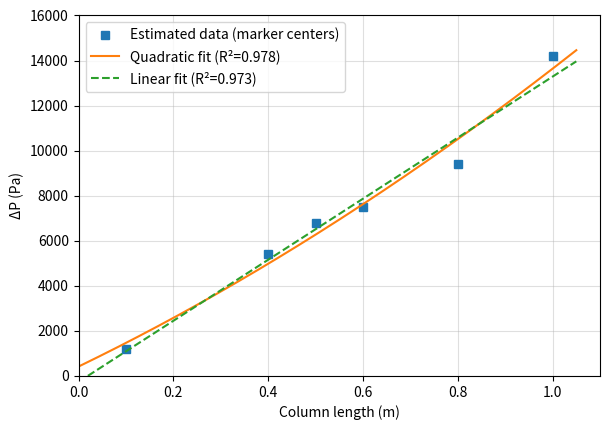

Recreate this plot in Python.
import numpy as np
import matplotlib.pyplot as plt

# ============================
# QUESTION A – ΔP vs L fitting
# ============================

# Data estimated from the centers of the square markers
L_data  = np.array([0.1, 0.4, 0.5, 0.6, 0.8, 1.0])          # [m]
dP_data = np.array([1200, 5400, 6800, 7500, 9400, 14200])   # [Pa]

# Linear + quadratic fits
coeff_lin  = np.polyfit(L_data, dP_data, 1)
coeff_quad = np.polyfit(L_data, dP_data, 2)

L_plot = np.linspace(0.0, 1.05, 300)
dP_lin  = np.polyval(coeff_lin,  L_plot)
dP_quad = np.polyval(coeff_quad, L_plot)

def r2(y, yhat):
    ss_res = np.sum((y - yhat)**2)
    ss_tot = np.sum((y - np.mean(y))**2)
    return 1 - ss_res/ss_tot

r2_lin  = r2(dP_data, np.polyval(coeff_lin,  L_data))
r2_quad = r2(dP_data, np.polyval(coeff_quad, L_data))

print(f"Linear fit:    ΔP = {coeff_lin[0]:.4e} L + {coeff_lin[1]:.4e}   (R²={r2_lin:.3f})")
print(f"Quadratic fit: ΔP = {coeff_quad[0]:.4e} L² + {coeff_quad[1]:.4e} L + {coeff_quad[2]:.4e}   (R²={r2_quad:.3f})")

# Plot
plt.figure(figsize=(6.2, 4.4))
plt.plot(L_data, dP_data, 's', label='Estimated data (marker centers)')
plt.plot(L_plot, dP_quad, label=f'Quadratic fit (R²={r2_quad:.3f})')
plt.plot(L_plot, dP_lin, '--', label=f'Linear fit (R²={r2_lin:.3f})')
plt.xlabel('Column length (m)')
plt.ylabel('ΔP (Pa)')
plt.xlim(0, 1.1)
plt.ylim(0, 16000)
plt.grid(True, which='both', alpha=0.4)
plt.legend()
plt.tight_layout()
plt.show()
